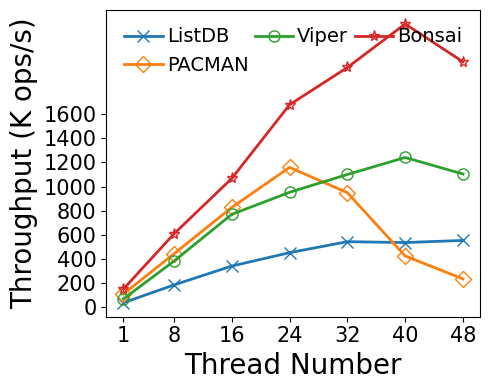

The script that saved this image:
#!/bin/python3

# YCSB-A
# load size: 240K per thread
# write size: 120K per thread
# read size: 120K per thread
# key: 24B
# val: 16KB
# distribution: uniform
# fsdax + dm-stripe (for NUMA-oblivious designs)
# measure: throughput(thread)

M = 1000000
K = 1000
MAX = 5760 * K
SIZE = 240 * K
THREADS = [1, 8, 16, 24, 32, 40, 48]
LATENCY = {
    # thread num: 1/8/16/24/32/40/48

    # 1GB memtable, max number=4
    # Enabled 1GB lookup cache (979 MB hash-based, 45 MB second chance)
    # Nbg:Nfg = 1:2, at least 1 Nbg
    'listdb':   [6.159, 10.293, 11.202, 12.699, 14.107, 17.873, 20.764],

    # dm-stripe 2M-Interleave
    # LOG_BATCHING enabled, simulates FlatStore log batching (batch size: 512B)
    'pacman':   [2.156, 4.324, 4.640, 4.969, 8.090, 22.547, 48.724],

    # dm-stripe 4K-Interleave
    # bottleneck: VPage metadata cacheline thrashing, segment lock overhead, NUMA Awareness
    'viper':    [3.393, 5.005, 4.984, 6.044, 6.980, 7.737, 10.433],

    # Nbg:Nfg = 1:4, at least 2 Nbg
    'bonsai':   [1.577, 3.152, 3.597, 3.434, 3.868, 4.093, 5.669]
}

import numpy as np
import matplotlib.pyplot as plt
import csv

THROUGHPUT = {}
for kvstore, latencies in LATENCY.items():
    THROUGHPUT[kvstore] = list(map(lambda x: SIZE * THREADS[x[0]] / x[1] / K, enumerate(latencies)))

xs = THREADS

plt.plot(xs, THROUGHPUT['listdb'], markerfacecolor='none', marker='x', markersize=8, linestyle='-', linewidth=2, label='ListDB')
plt.plot(xs, THROUGHPUT['pacman'], markerfacecolor='none', marker='D', markersize=8, linestyle='-', linewidth=2, label='PACMAN')
plt.plot(xs, THROUGHPUT['viper'], markerfacecolor='none', marker='o', markersize=8, linestyle='-', linewidth=2, label='Viper')
plt.plot(xs, THROUGHPUT['bonsai'], markerfacecolor='none', marker='*', markersize=8, linestyle='-', linewidth=2, label='Bonsai')

font = {'size': '20','fontname': 'Times New Roman'}
plt.xlabel("Thread Number", font)
plt.ylabel("Throughput (K ops/s)", font)

font2 = {'size': '15','fontname': 'Times New Roman'}
ax = plt.gca()
ax.set_xticks(xs)
ax.set_xticklabels(xs, fontdict=font2)

ytick=[0, 200, 400, 600, 800, 1000, 1200, 1400, 1600]
ax.set_yticks(ytick)
ax.set_yticklabels(ytick, fontdict=font2)

plt.legend(loc = 2, ncol=3, frameon=False, mode="expand", prop={'size': 14, 'family': 'Times New Roman'},handletextpad=0.2)

fig = plt.gcf()
fig.set_figwidth(5)
fig.set_figheight(4)
fig.tight_layout()
# [redacted]
plt.show()
